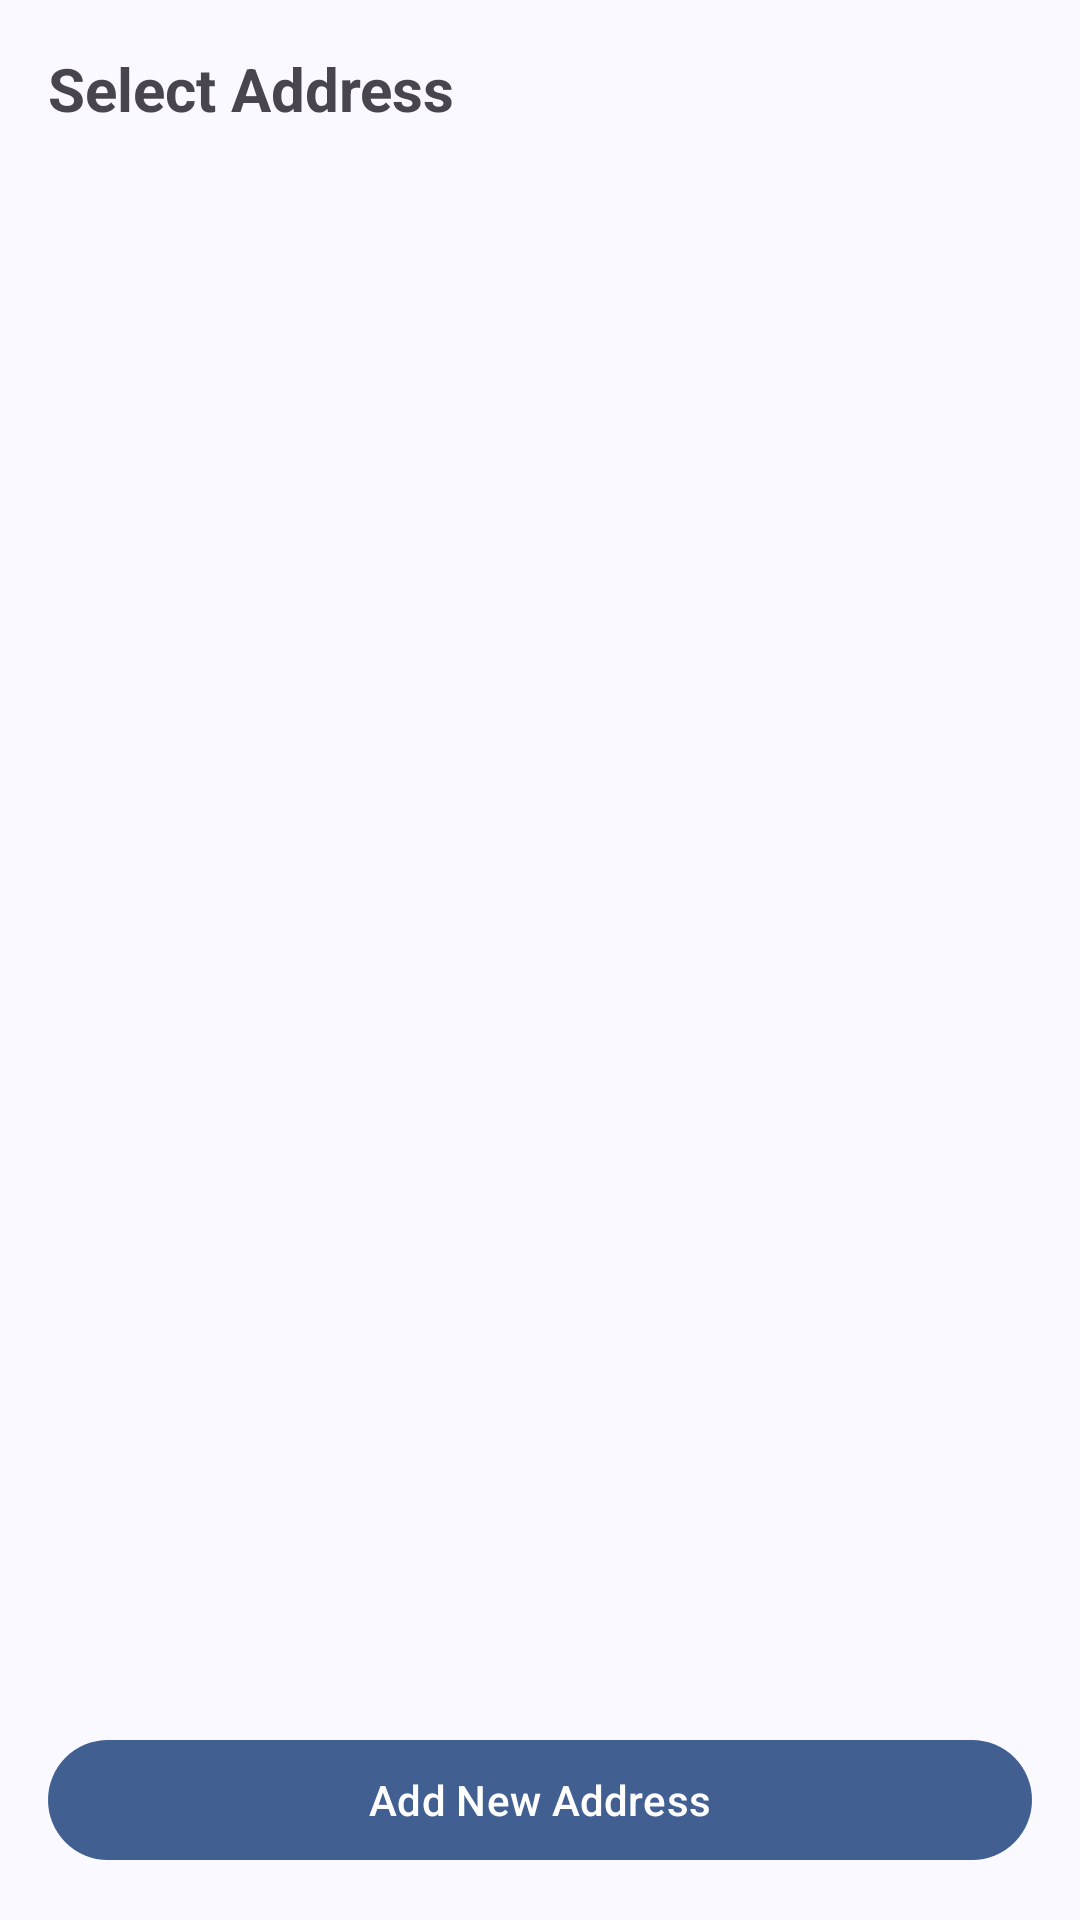

This screen was rendered from an Android layout file. Write that file and the resources it references.
<!-- AndroidManifest.xml: application theme Theme.Dropshipping -->
<!-- res/layout/address_bottom_sheet.xml -->
<?xml version="1.0" encoding="utf-8"?>
<LinearLayout
    xmlns:android="http://schemas.android.com/apk/res/android"
    xmlns:app="http://schemas.android.com/apk/res-auto"
    android:layout_width="match_parent"
    android:layout_height="match_parent"
    android:orientation="vertical"
    android:padding="16dp">

    <TextView
        android:layout_width="match_parent"
        android:layout_height="wrap_content"
        android:text="Select Address"
        android:textSize="20sp"
        android:textStyle="bold"
        android:paddingBottom="16dp"/>

    <androidx.recyclerview.widget.RecyclerView
        android:id="@+id/addressRecyclerView"
        android:layout_width="match_parent"
        android:layout_height="0dp"
        android:layout_weight="1"/>

    <com.google.android.material.button.MaterialButton
        android:id="@+id/btnAddNewAddress"
        android:layout_width="match_parent"
        android:layout_height="wrap_content"
        android:text="Add New Address"
        android:layout_marginTop="16dp"

        app:iconTint="@android:color/white"/>
</LinearLayout>
<!-- resources referenced by this layout -->
<resources>
  <style name="Theme.Dropshipping" parent="Base.Theme.Dropshipping" />
  <color name="md_theme_primary">#415F91</color>
  <color name="md_theme_onPrimary">#FFFFFF</color>
  <color name="md_theme_primaryContainer">#D6E3FF</color>
  <color name="md_theme_onPrimaryContainer">#001B3E</color>
  <color name="md_theme_secondary">#565F71</color>
  <color name="md_theme_onSecondary">#FFFFFF</color>
  <color name="md_theme_secondaryContainer">#DAE2F9</color>
  <color name="md_theme_onSecondaryContainer">#131C2B</color>
  <color name="md_theme_tertiary">#705575</color>
  <color name="md_theme_onTertiary">#FFFFFF</color>
  <color name="md_theme_tertiaryContainer">#FAD8FD</color>
  <color name="md_theme_onTertiaryContainer">#28132E</color>
  <color name="md_theme_error">#BA1A1A</color>
  <color name="md_theme_onError">#FFFFFF</color>
  <color name="md_theme_errorContainer">#FFDAD6</color>
  <color name="md_theme_onErrorContainer">#410002</color>
  <color name="md_theme_background">#F9F9FF</color>
  <color name="md_theme_onBackground">#191C20</color>
  <color name="md_theme_surface">#F9F9FF</color>
  <color name="md_theme_onSurface">#191C20</color>
  <color name="md_theme_surfaceVariant">#E0E2EC</color>
  <color name="md_theme_onSurfaceVariant">#44474E</color>
  <color name="md_theme_outline">#74777F</color>
  <color name="md_theme_outlineVariant">#C4C6D0</color>
  <color name="md_theme_inverseSurface">#2E3036</color>
  <color name="md_theme_inverseOnSurface">#F0F0F7</color>
  <color name="md_theme_inversePrimary">#AAC7FF</color>
  <color name="md_theme_primaryFixed">#D6E3FF</color>
  <color name="md_theme_onPrimaryFixed">#001B3E</color>
  <color name="md_theme_primaryFixedDim">#AAC7FF</color>
  <color name="md_theme_onPrimaryFixedVariant">#284777</color>
  <color name="md_theme_secondaryFixed">#DAE2F9</color>
  <color name="md_theme_onSecondaryFixed">#131C2B</color>
  <color name="md_theme_secondaryFixedDim">#BEC6DC</color>
  <color name="md_theme_onSecondaryFixedVariant">#3E4759</color>
  <color name="md_theme_tertiaryFixed">#FAD8FD</color>
  <color name="md_theme_onTertiaryFixed">#28132E</color>
  <color name="md_theme_tertiaryFixedDim">#DDBCE0</color>
  <color name="md_theme_onTertiaryFixedVariant">#573E5C</color>
  <color name="md_theme_surfaceDim">#D9D9E0</color>
  <color name="md_theme_surfaceBright">#F9F9FF</color>
  <color name="md_theme_surfaceContainerLowest">#FFFFFF</color>
  <color name="md_theme_surfaceContainerLow">#F3F3FA</color>
  <color name="md_theme_surfaceContainer">#EDEDF4</color>
  <color name="md_theme_surfaceContainerHigh">#E7E8EE</color>
  <color name="md_theme_surfaceContainerHighest">#E2E2E9</color>
</resources>
